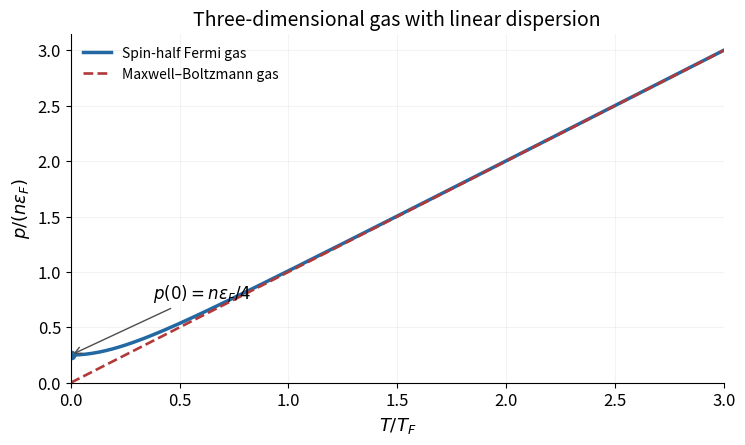

Here is the Python script that generated this plot: (Note: this script raises an exception after producing the figure.)
from pathlib import Path
import numpy as np
import matplotlib
matplotlib.use('Agg')
import matplotlib.pyplot as plt

plt.rcParams.update({'font.size':12,'axes.titlesize':14,'axes.labelsize':13})
nodes,weights=np.polynomial.legendre.leggauss(360)
temps=np.r_[0,np.linspace(.02,3,190)];pressures=[.25]
for temp in temps[1:]:
 emax=2+50*temp;e=(nodes+1)*emax/2;w=weights*emax/2
 def occupation(chem):return 1/(1+np.exp(np.clip((e-chem)/temp,-700,700)))
 low,high=-100*temp-10,2+5*temp
 for _ in range(70):
  mid=(low+high)/2
  if 3*np.sum(w*e**2*occupation(mid))>1:high=mid
  else:low=mid
 pressures.append(np.sum(w*e**3*occupation((low+high)/2)))
fig,ax=plt.subplots(figsize=(7.6,4.6),dpi=130,facecolor='white')
ax.plot(temps,pressures,lw=2.5,color='#2268a3',label='Spin-half Fermi gas')
ax.plot(temps,temps,lw=1.9,ls='--',color='#b13939',label='Maxwell–Boltzmann gas')
ax.plot(0,.25,'o',color='#2268a3');ax.annotate(r'$p(0)=n\epsilon_F/4$',xy=(0,.25),xytext=(.38,.76),arrowprops={'arrowstyle':'->','color':'0.3'})
ax.set(xlim=(0,3),ylim=(0,3.15),xlabel=r'$T/T_F$',ylabel=r'$p/(n\epsilon_F)$',title='Three-dimensional gas with linear dispersion')
ax.legend(loc='upper left',fontsize=10,frameon=False)
ax.spines[['top','right']].set_visible(False);ax.grid(alpha=.15)
fig.tight_layout()
fig.savefig(Path.cwd()/Path(__file__).with_suffix('.png').name,facecolor='white',transparent=False)
